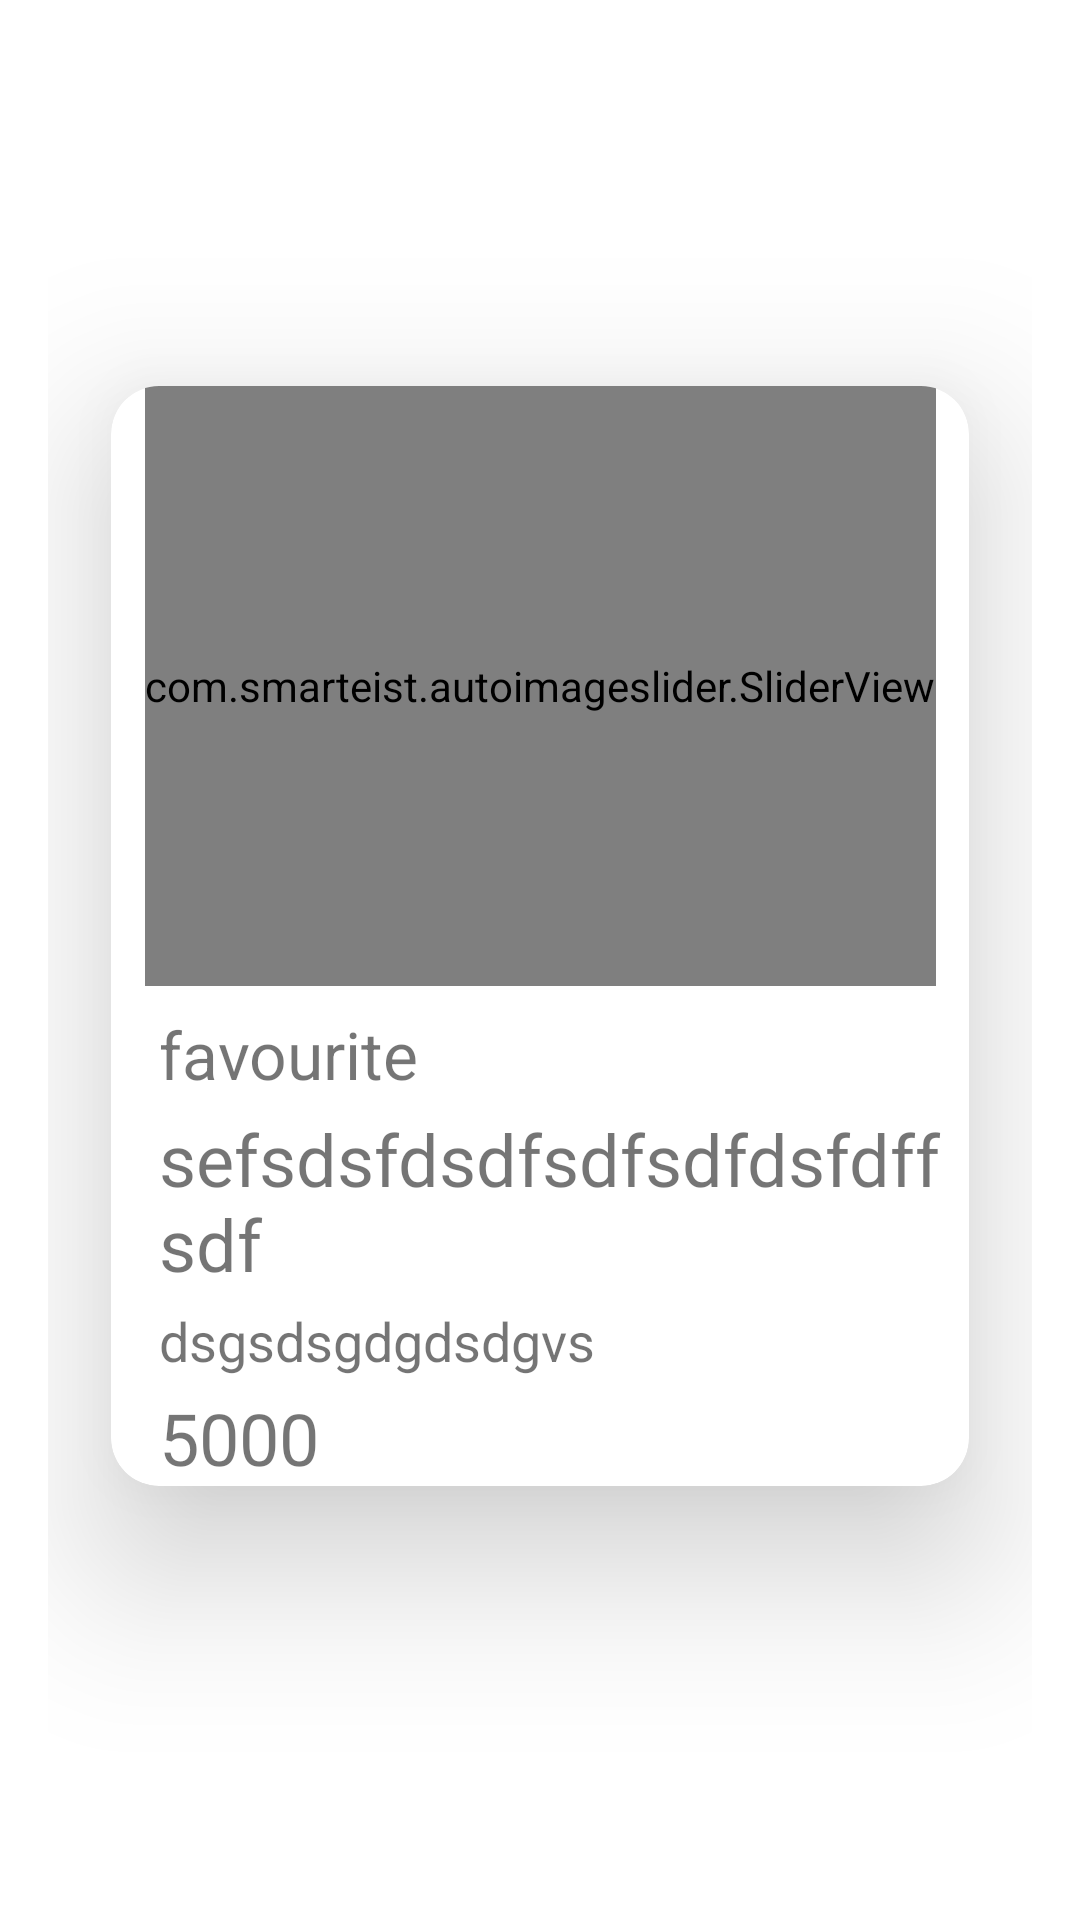

Write the Android layout XML for this screen, with the resource values it uses.
<!-- AndroidManifest.xml: application theme Theme.ForKshiv -->
<!-- res/layout/big_list_sample_layout.xml -->
<?xml version="1.0" encoding="utf-8"?>
<androidx.constraintlayout.widget.ConstraintLayout
    xmlns:android="http://schemas.android.com/apk/res/android"
    xmlns:app="http://schemas.android.com/apk/res-auto"
    xmlns:tools="http://schemas.android.com/tools"
    android:layout_width="match_parent"
    android:elevation="6dp"
    android:paddingLeft="16dp"
    android:paddingRight="16dp"
    android:layout_height="wrap_content">

    <androidx.cardview.widget.CardView
        android:id="@+id/cardView"
        android:layout_width="wrap_content"
        android:layout_height="wrap_content"
        app:cardElevation="32dp"
        app:cardCornerRadius="16dp"
        android:layout_marginBottom="16dp"
        android:backgroundTint="@color/white"
        app:layout_constraintBottom_toBottomOf="parent"
        app:layout_constraintEnd_toEndOf="parent"
        app:layout_constraintStart_toStartOf="parent"
        app:layout_constraintTop_toTopOf="parent">
         <androidx.constraintlayout.widget.ConstraintLayout
             android:layout_width="match_parent"
             android:layout_height="match_parent">
             <com.smarteist.autoimageslider.SliderView
                 android:id="@+id/slider_view"
                 android:layout_width="match_parent"
                 android:layout_height="200dp"
                 android:layout_centerInParent="true"
                 app:layout_constraintEnd_toEndOf="parent"
                 app:layout_constraintStart_toStartOf="parent"
                 app:layout_constraintTop_toTopOf="parent"
                 app:sliderAnimationDuration="600"
                 app:sliderAutoCycleDirection="back_and_forth"
                 app:sliderIndicatorAnimationDuration="600"
                 app:sliderIndicatorEnabled="true"
                 app:sliderIndicatorGravity="center_horizontal|bottom"
                 app:sliderIndicatorOrientation="horizontal"
                 app:sliderIndicatorPadding="3dp"
                 app:sliderIndicatorRadius="2dp"
                 app:sliderIndicatorSelectedColor="#5A5A5A"
                 app:sliderIndicatorUnselectedColor="#FFF"
                 app:sliderScrollTimeInSec="1" />

             <TextView
                 android:id="@+id/type_tennant_tv"
                 android:layout_width="wrap_content"
                 android:layout_height="wrap_content"
                 app:layout_constraintStart_toStartOf="parent"
                 style="@style/HeadingText"
                 android:layout_marginStart="16dp"
                 android:layout_marginTop="8dp"
                 android:textSize="22sp"
                 android:text="@string/favourite"
                 app:layout_constraintTop_toBottomOf="@+id/slider_view" />

             <TextView
                 android:id="@+id/locality_tv"
                 android:layout_width="270sp"
                 android:layout_height="wrap_content"
                 android:layout_marginTop="4dp"
                 android:text="sefsdsfdsdfsdfsdfdsfdffsdf"
                 android:textSize="24sp"
                 app:layout_constraintStart_toStartOf="@+id/type_tennant_tv"
                 app:layout_constraintTop_toBottomOf="@id/type_tennant_tv" />

             <TextView
                 android:id="@+id/city_area_tv"
                 style="@style/HintTitle"
                 android:layout_width="250dp"
                 android:layout_height="wrap_content"
                 android:layout_marginTop="4dp"
                 android:text="dsgsdsgdgdsdgvs"
                 android:textSize="18sp"
                 app:layout_constraintStart_toStartOf="@+id/locality_tv"
                 app:layout_constraintTop_toBottomOf="@+id/locality_tv" />

             <TextView
                 android:id="@+id/rent_tv"
                 style="@style/HeadingText"
                 android:layout_width="wrap_content"
                 android:layout_height="wrap_content"
                 android:layout_marginTop="4dp"
                 android:text="5000"
                 android:textSize="24sp"
                 app:layout_constraintStart_toStartOf="@+id/city_area_tv"
                 app:layout_constraintTop_toBottomOf="@+id/city_area_tv" />
         </androidx.constraintlayout.widget.ConstraintLayout>

    </androidx.cardview.widget.CardView>


</androidx.constraintlayout.widget.ConstraintLayout>
<!-- resources referenced by this layout -->
<resources>
  <color name="white">#FFFFFFFF</color>
  <string name="favourite">favourite</string>
  <style name="Theme.ForKshiv" parent="Theme.MaterialComponents.DayNight.DarkActionBar">
          
          <item name="colorPrimary">@color/purple_500</item>
          <item name="colorPrimaryVariant">@color/purple_700</item>
          <item name="colorOnPrimary">@color/white</item>
          
          <item name="colorSecondary">@color/teal_200</item>
          <item name="colorSecondaryVariant">@color/teal_700</item>
          <item name="colorOnSecondary">@color/black</item>
          
          <item name="android:statusBarColor" tools:targetApi="l">?attr/colorPrimaryVariant</item>
          
      </style>
  <color name="purple_500">#FF6200EE</color>
  <color name="purple_700">#FF3700B3</color>
  <color name="teal_200">#FF03DAC5</color>
  <color name="teal_700">#FF018786</color>
  <color name="black">#FF000000</color>
</resources>
